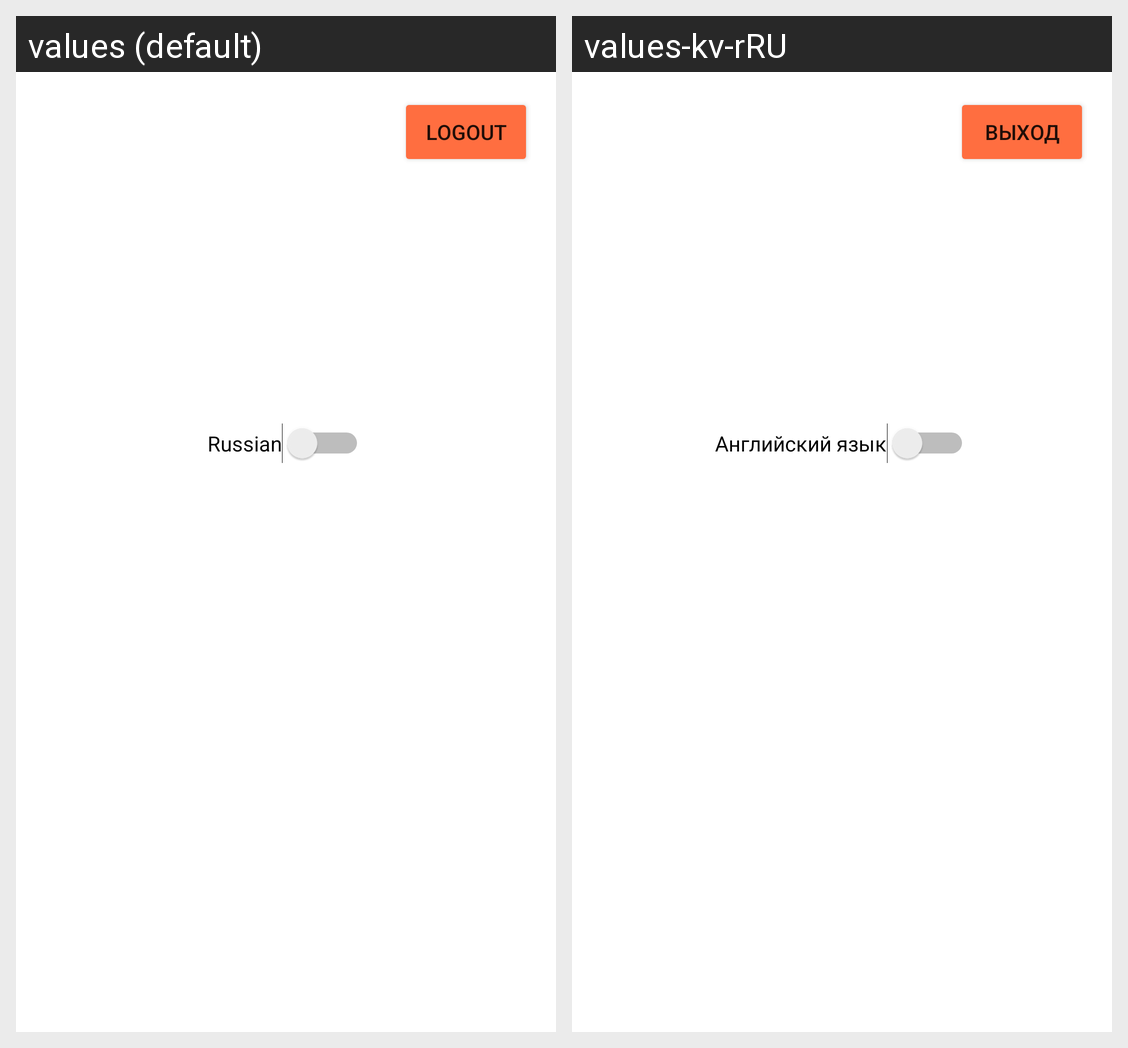

Strings drawn on this Android screen and how each of the app's shown locales translates them:
Android screen res/layout/activity_user_settings.xml rendered under 2 locales, left to right: values (default), values-kv-rRU. Device: Nexus 5 (rendered at 1080×1920; each locale shown at half size, 540×960, under a caption strip naming it); theme Theme.CocktailRecipesApp.
Strings drawn on this screen, with the default value and each locale's value (text and hints the layout hard-codes, and strings that could not be matched under every locale, appear in the picture but are not listed):

switch_language
  values: Russian
  values-kv-rRU: Английский язык

logout_button_text
  values: Logout
  values-kv-rRU: выход
